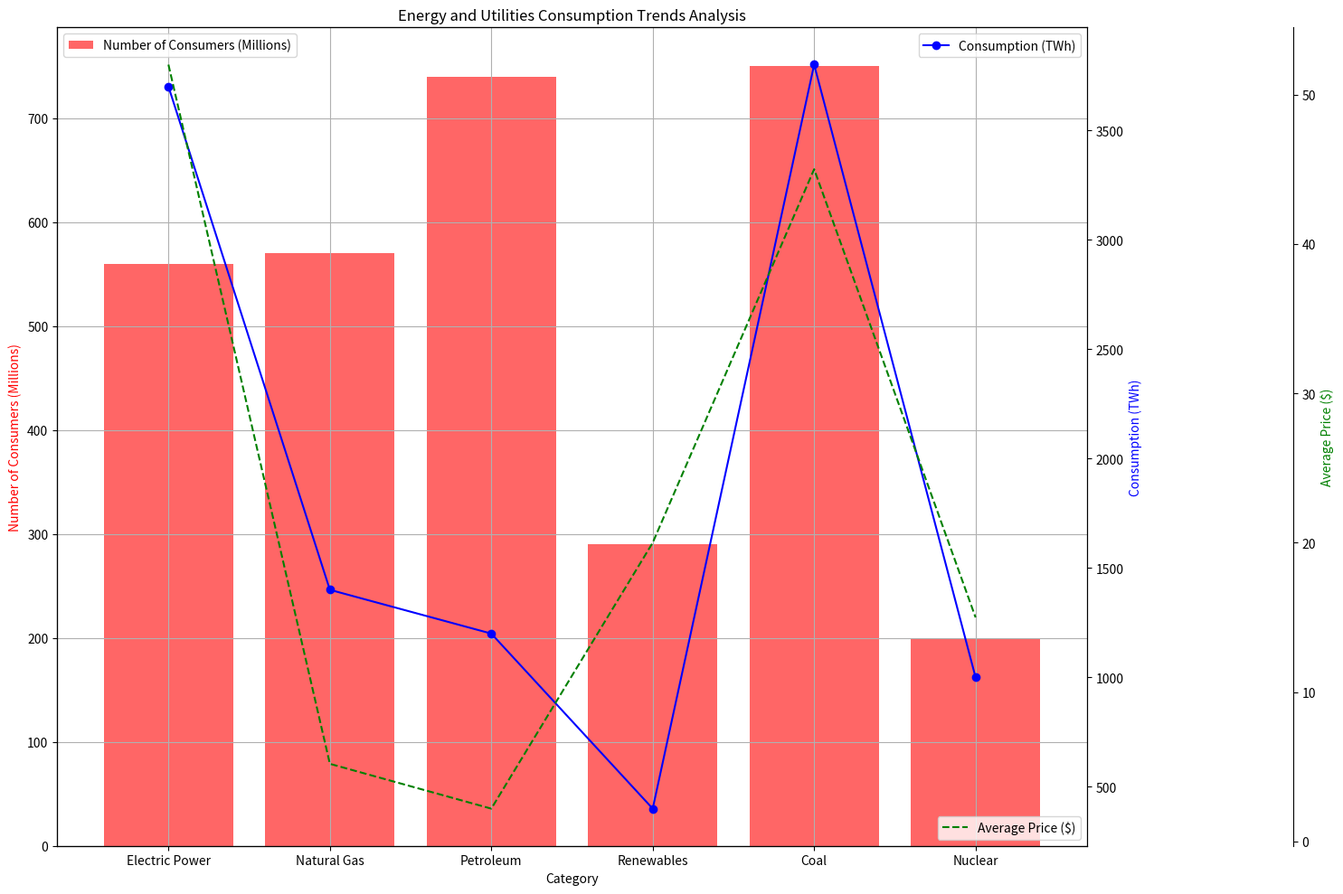

This chart was generated by the following Python code: (Note: this script raises an exception after producing the figure.)


import matplotlib.pyplot as plt
import numpy as np

data_labels = ["Number of Consumers (Millions)", "Consumption (TWh)", 
               "Average Price ($)"]
data = np.array([[560, 3700, 52], [570, 1400, 5.2], [740, 1200, 2.2], 
                 [290, 400, 20], [750, 3800, 45], [200, 1000, 15]])
line_labels = ["Electric Power", "Natural Gas", "Petroleum", "Renewables", 
               "Coal", "Nuclear"]

plt.figure(figsize=(15, 10))
ax1 = plt.subplot(111)
ax1.bar(line_labels, data[:, 0], color="r", alpha=0.6, label=data_labels[0]) 
ax2 = ax1.twinx()
ax2.plot(line_labels, data[:, 1], color="b", marker="o", label=data_labels[1])
ax3 = ax1.twinx()
ax3.spines["right"].set_position(("axes", 1.2))
ax3.plot(line_labels, data[:, 2], color="g", linestyle="--", label=data_labels[2])
ax1.set_xlabel("Category")
ax1.set_ylabel(data_labels[0], color="r")
ax2.set_ylabel(data_labels[1], color="b")
ax3.set_ylabel(data_labels[2], color="g")
ax1.legend(loc="upper left")
ax2.legend(loc="upper right")
ax3.legend(loc="lower right")
ax1.grid()
ax1.autoscale_view()
ax2.autoscale_view()
ax3.autoscale_view()
plt.title("Energy and Utilities Consumption Trends Analysis")
plt.tight_layout()
plt.savefig("/cpfs01/user/yehancheng/workspace/datasets/SimChartV2/demo/multi-axes/png/3_2023122261325.png")
plt.clf()
